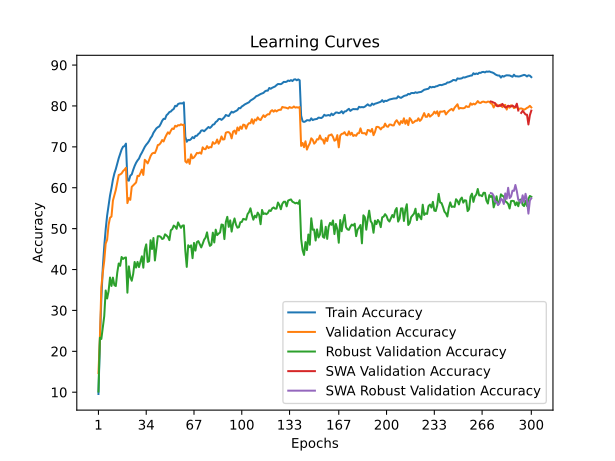

The table this chart was drawn from, first rows:
time; train_accuracy; train_loss; valid_accuracy; valid_loss; valid_accuracy_robust; valid_accuracy_swa; valid_accuracy_robust_swa
27,3403; 9,5660; 4,0938; 14,6800; 3,8588; 10,1655; 14,6800; 10,1655
57,2231; 22,3180; 3,5218; 23,3000; 3,4883; 23,3241; 23,3000; 23,3241
86,3352; 32,7480; 3,1132; 35,6900; 3,0214; 23,0207; 35,6900; 23,0207
113,7680; 40,4360; 2,8328; 39,2500; 2,9411; 25,6966; 39,2500; 25,6966
143,6271; 45,6660; 2,6562; 42,1200; 2,7935; 28,5862; 42,1200; 28,5862
173,6608; 49,8300; 2,5240; 46,3300; 2,6372; 34,8759; 46,3300; 34,8759
202,1519; 53,1960; 2,3997; 47,2900; 2,5994; 32,9172; 47,2900; 32,9172
231,2963; 55,5860; 2,3186; 50,9100; 2,4963; 34,7103; 50,9100; 34,7103
261,1795; 58,0980; 2,2356; 52,6700; 2,4304; 38,0483; 52,6700; 38,0483
289,2110; 59,9000; 2,1706; 52,9500; 2,3968; 35,9793; 52,9500; 35,9793
316,7853; 61,9780; 2,1088; 56,8500; 2,2613; 38,0207; 56,8500; 38,0207
345,5926; 63,4800; 2,0512; 58,1800; 2,2167; 36,1793; 58,1800; 36,1793
374,5434; 64,5740; 2,0064; 59,4700; 2,2178; 35,9655; 59,4700; 35,9655
401,9933; 65,8920; 1,9716; 61,2700; 2,1229; 39,2552; 61,2700; 39,2552
431,7381; 67,2120; 1,9235; 63,1200; 2,0890; 41,4759; 63,1200; 41,4759
460,7093; 68,2280; 1,8914; 63,2500; 2,0665; 40,9103; 63,2500; 40,9103
487,8256; 69,3440; 1,8569; 63,5000; 2,0557; 43,0690; 63,5000; 43,0690
515,7531; 70,0400; 1,8276; 64,0700; 2,0508; 42,5793; 64,0700; 42,5793
542,3726; 70,1720; 1,8276; 64,4100; 2,0187; 42,8621; 64,4100; 42,8621
570,1693; 70,7880; 1,8112; 64,8700; 2,0106; 42,9517; 64,8700; 42,9517
598,5105; 61,8520; 2,1028; 56,2400; 2,2958; 34,3379; 56,2400; 34,3379
625,3226; 61,7240; 2,1085; 57,4600; 2,2930; 40,7724; 57,4600; 40,7724
653,5839; 62,9520; 2,0644; 57,0400; 2,3482; 38,1586; 57,0400; 38,1586
682,5906; 63,2600; 2,0511; 60,2200; 2,1672; 37,2552; 60,2200; 37,2552
710,3508; 64,3620; 2,0194; 60,5900; 2,2219; 38,9310; 60,5900; 38,9310
738,7539; 65,3280; 1,9782; 60,9700; 2,1324; 41,8483; 60,9700; 41,8483
767,3030; 66,1000; 1,9571; 61,2900; 2,1209; 40,4828; 61,2900; 40,4828
794,8397; 66,6780; 1,9357; 62,9000; 2,1076; 41,8621; 62,9000; 41,8621
822,5246; 67,1180; 1,9203; 62,8500; 2,0962; 40,6000; 62,8500; 40,6000
851,8766; 67,9600; 1,8915; 63,5800; 2,0742; 41,9793; 63,5800; 41,9793
879,6813; 68,5740; 1,8653; 64,4400; 2,0643; 43,2345; 64,4400; 43,2345
908,3737; 69,3060; 1,8454; 63,1300; 2,0905; 40,4483; 63,1300; 40,4483
937,6019; 69,9860; 1,8224; 66,8300; 1,9999; 44,8276; 66,8300; 44,8276
965,1582; 70,5120; 1,8044; 66,4600; 1,9819; 46,1517; 66,4600; 46,1517
992,6663; 70,9280; 1,7917; 65,9500; 1,9749; 41,8621; 65,9500; 41,8621
1021,7599; 71,4460; 1,7692; 66,7900; 1,9700; 42,0414; 66,7900; 42,0414
1049,8809; 72,1340; 1,7535; 67,7400; 1,9425; 47,1655; 67,7400; 47,1655
1076,7298; 72,6160; 1,7274; 68,3300; 1,9279; 45,0138; 68,3300; 45,0138
1105,4173; 73,4460; 1,7050; 68,5300; 1,8967; 47,7103; 68,5300; 47,7103
1133,5666; 73,9620; 1,6870; 68,4800; 1,9143; 42,2138; 68,4800; 42,2138
1160,5157; 74,5040; 1,6656; 69,3000; 1,8665; 45,0483; 69,3000; 45,0483
1189,2456; 74,7960; 1,6587; 70,4300; 1,8570; 48,1310; 70,4300; 48,1310
1216,7418; 74,9880; 1,6407; 70,5400; 1,8143; 48,1517; 70,5400; 48,1517
1243,7908; 75,5980; 1,6282; 70,9700; 1,8310; 47,9931; 70,9700; 47,9931
1272,3780; 76,3660; 1,6071; 71,6600; 1,7862; 47,4621; 71,6600; 47,4621
1300,1743; 76,8460; 1,5840; 71,3100; 1,8024; 47,6138; 71,3100; 47,6138
1327,1385; 76,8160; 1,5795; 72,2000; 1,7537; 48,6069; 72,2000; 48,6069
1355,5295; 77,7220; 1,5539; 72,9300; 1,7687; 48,3310; 72,9300; 48,3310
1383,3543; 78,0420; 1,5485; 73,5500; 1,7482; 47,9724; 73,5500; 47,9724
1409,9622; 78,5040; 1,5353; 73,1900; 1,7748; 47,1862; 73,1900; 47,1862
1439,3083; 78,6380; 1,5237; 73,9400; 1,7429; 49,6069; 73,9400; 49,6069
1467,9275; 79,0200; 1,5040; 74,4800; 1,7054; 49,8828; 74,4800; 49,8828
1494,9763; 79,2600; 1,5027; 74,3600; 1,7159; 50,7448; 74,3600; 50,7448
1523,3739; 80,0320; 1,4861; 75,1500; 1,6869; 50,4897; 75,1500; 50,4897
1552,0972; 79,9280; 1,4788; 74,9600; 1,7170; 49,9517; 74,9600; 49,9517
1579,5693; 80,4680; 1,4678; 75,3000; 1,6883; 51,5172; 75,3000; 51,5172
1607,8830; 80,6080; 1,4603; 75,2500; 1,6988; 50,8138; 75,2500; 50,8138
1636,5957; 80,6480; 1,4623; 75,5100; 1,7047; 50,1931; 75,5100; 50,1931
1663,8699; 80,5980; 1,4637; 75,3400; 1,6853; 50,7379; 75,3400; 50,7379
1691,8445; 80,8740; 1,4576; 75,4200; 1,6857; 50,7931; 75,4200; 50,7931
... 240 more rows
